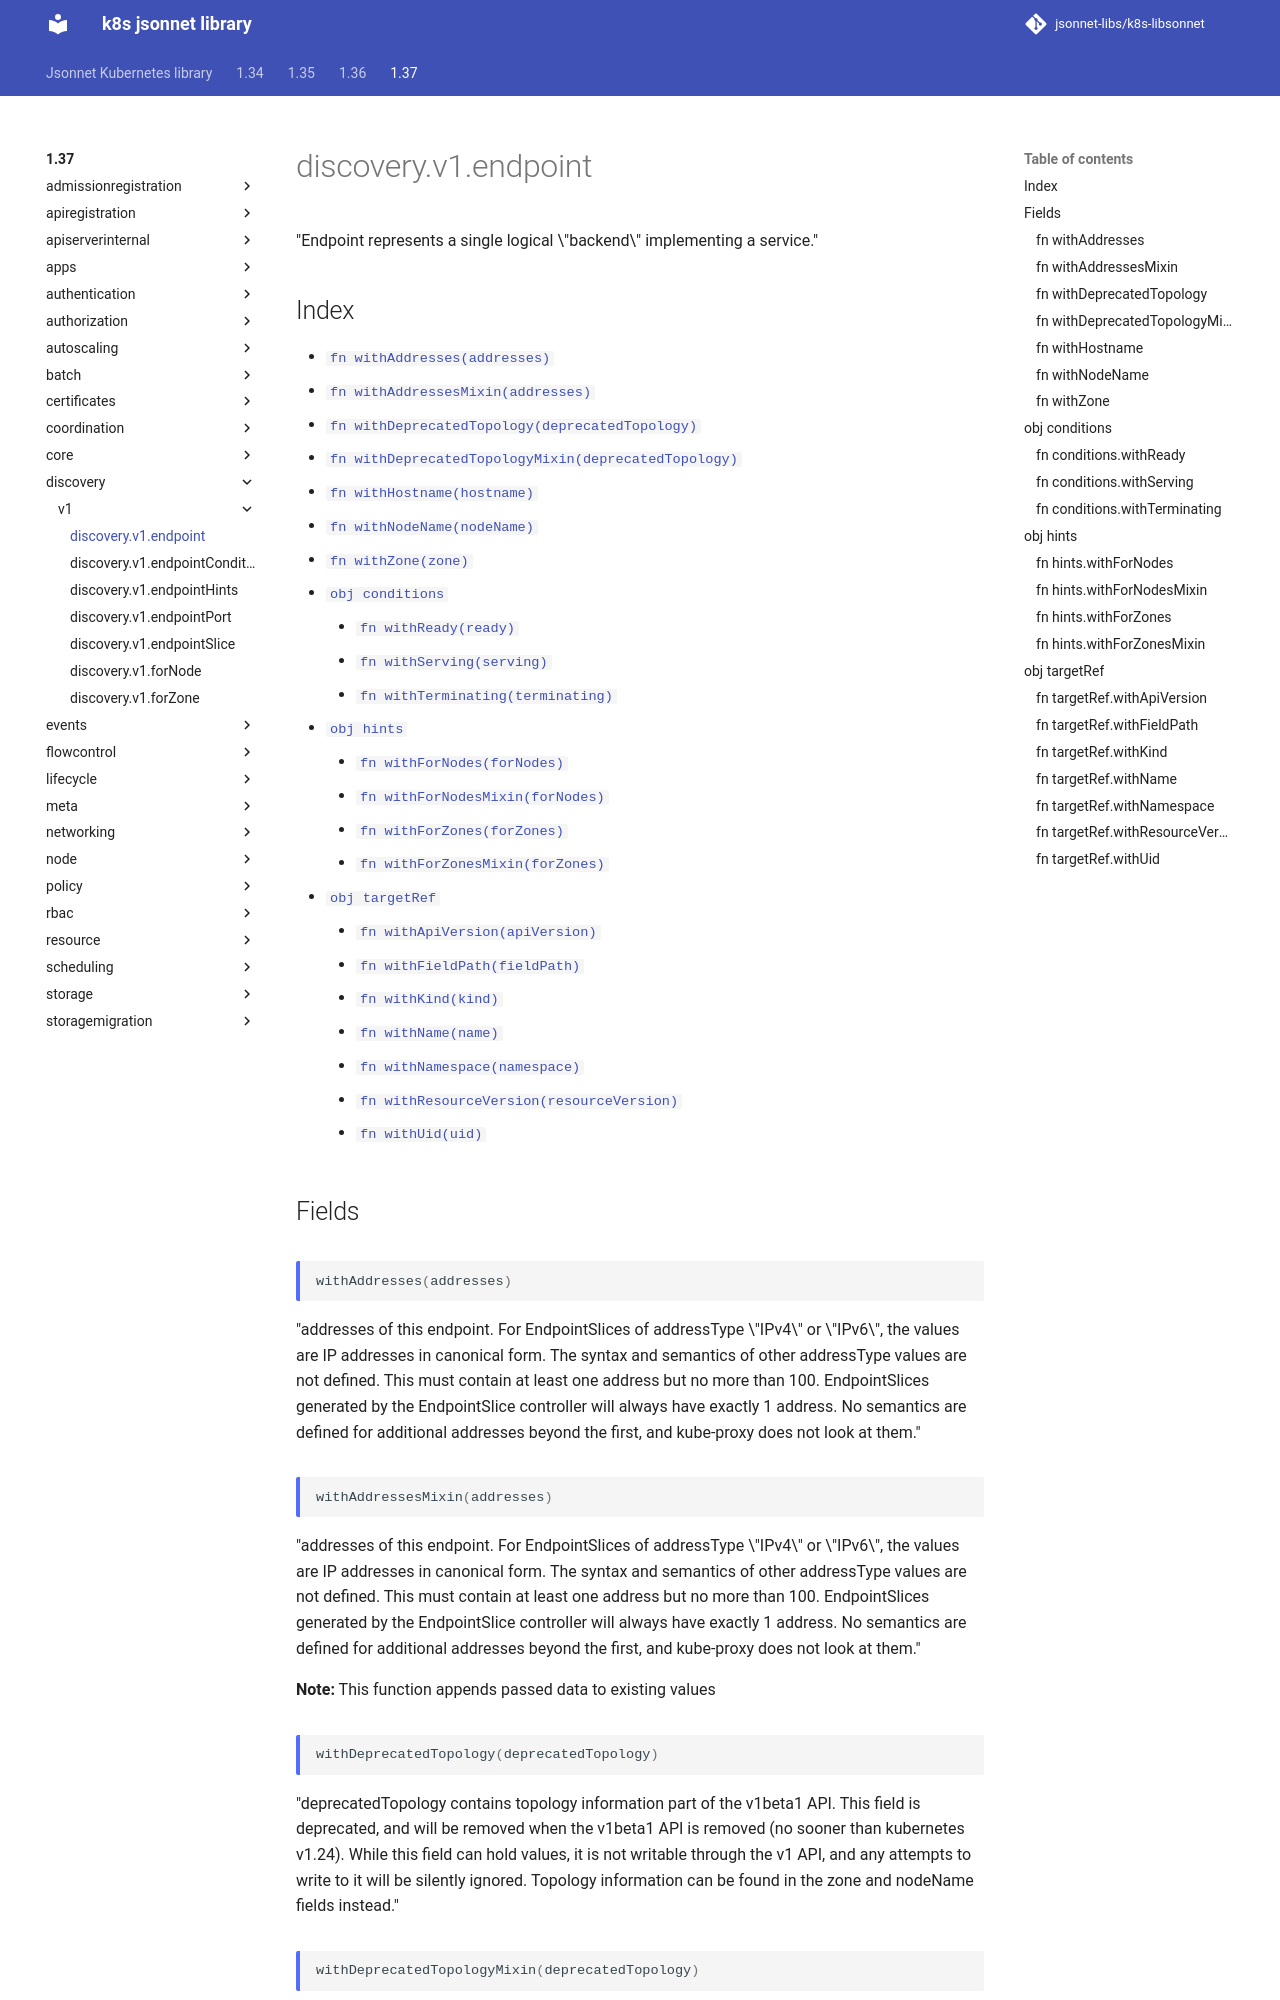

repository: jsonnet-libs/k8s-libsonnet · page: 1.37/discovery/v1/endpoint/index.html · generator: mkdocs

---
permalink: /1.37/discovery/v1/endpoint/
---

# discovery.v1.endpoint

"Endpoint represents a single logical \"backend\" implementing a service."

## Index

* [`fn withAddresses(addresses)`](#fn-withaddresses)
* [`fn withAddressesMixin(addresses)`](#fn-withaddressesmixin)
* [`fn withDeprecatedTopology(deprecatedTopology)`](#fn-withdeprecatedtopology)
* [`fn withDeprecatedTopologyMixin(deprecatedTopology)`](#fn-withdeprecatedtopologymixin)
* [`fn withHostname(hostname)`](#fn-withhostname)
* [`fn withNodeName(nodeName)`](#fn-withnodename)
* [`fn withZone(zone)`](#fn-withzone)
* [`obj conditions`](#obj-conditions)
  * [`fn withReady(ready)`](#fn-conditionswithready)
  * [`fn withServing(serving)`](#fn-conditionswithserving)
  * [`fn withTerminating(terminating)`](#fn-conditionswithterminating)
* [`obj hints`](#obj-hints)
  * [`fn withForNodes(forNodes)`](#fn-hintswithfornodes)
  * [`fn withForNodesMixin(forNodes)`](#fn-hintswithfornodesmixin)
  * [`fn withForZones(forZones)`](#fn-hintswithforzones)
  * [`fn withForZonesMixin(forZones)`](#fn-hintswithforzonesmixin)
* [`obj targetRef`](#obj-targetref)
  * [`fn withApiVersion(apiVersion)`](#fn-targetrefwithapiversion)
  * [`fn withFieldPath(fieldPath)`](#fn-targetrefwithfieldpath)
  * [`fn withKind(kind)`](#fn-targetrefwithkind)
  * [`fn withName(name)`](#fn-targetrefwithname)
  * [`fn withNamespace(namespace)`](#fn-targetrefwithnamespace)
  * [`fn withResourceVersion(resourceVersion)`](#fn-targetrefwithresourceversion)
  * [`fn withUid(uid)`](#fn-targetrefwithuid)

## Fields

### fn withAddresses

```ts
withAddresses(addresses)
```

"addresses of this endpoint. For EndpointSlices of addressType \"IPv4\" or \"IPv6\", the values are IP addresses in canonical form. The syntax and semantics of other addressType values are not defined. This must contain at least one address but no more than 100. EndpointSlices generated by the EndpointSlice controller will always have exactly 1 address. No semantics are defined for additional addresses beyond the first, and kube-proxy does not look at them."

### fn withAddressesMixin

```ts
withAddressesMixin(addresses)
```

"addresses of this endpoint. For EndpointSlices of addressType \"IPv4\" or \"IPv6\", the values are IP addresses in canonical form. The syntax and semantics of other addressType values are not defined. This must contain at least one address but no more than 100. EndpointSlices generated by the EndpointSlice controller will always have exactly 1 address. No semantics are defined for additional addresses beyond the first, and kube-proxy does not look at them."

**Note:** This function appends passed data to existing values
